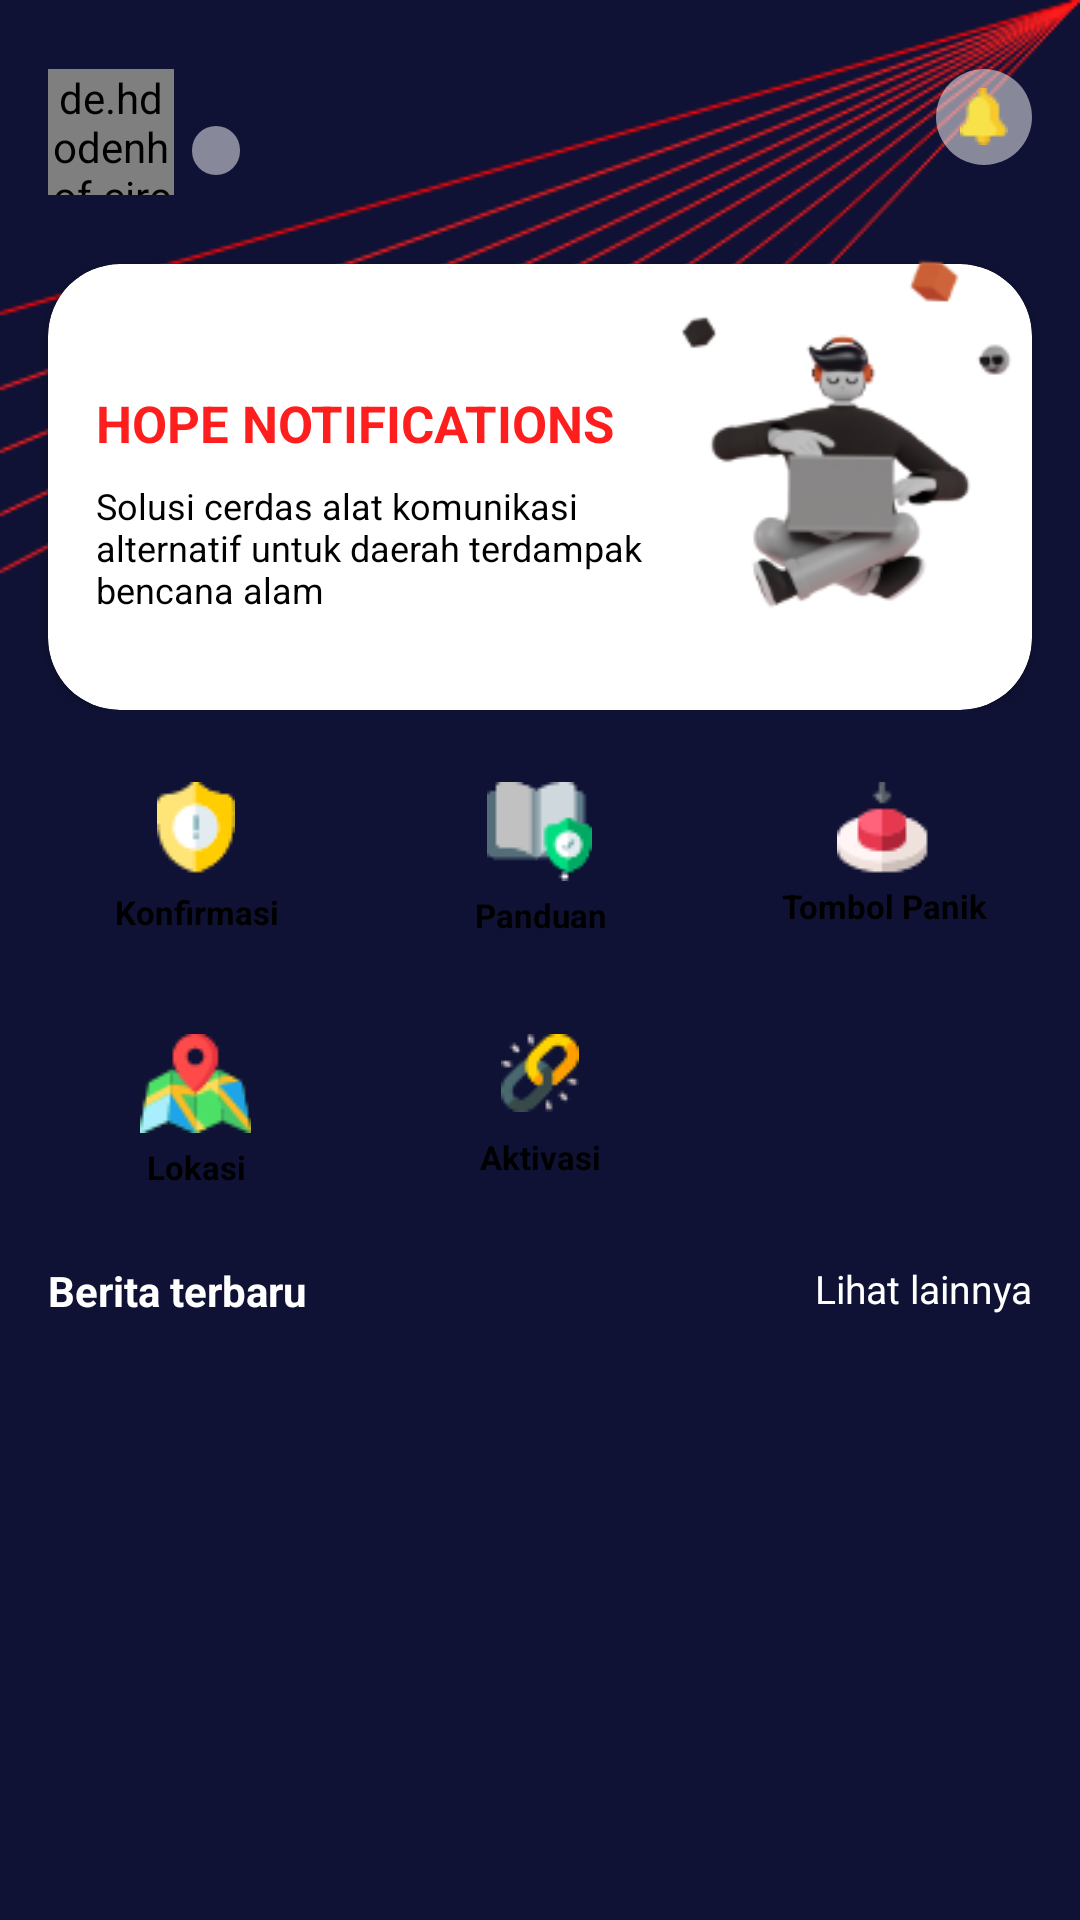

The Android layout XML behind this screen, and the referenced resources:
<!-- AndroidManifest.xml: application theme Theme.DisasterEmergency -->
<!-- res/layout/act_user_main.xml -->
<?xml version="1.0" encoding="utf-8"?>
<RelativeLayout xmlns:android="http://schemas.android.com/apk/res/android"
    xmlns:tools="http://schemas.android.com/tools"
    android:layout_width="match_parent"
    android:layout_height="match_parent"
    android:background="@color/navy">

    <ImageView
        android:layout_width="match_parent"
        android:layout_height="wrap_content"
        android:scaleType="fitXY"
        android:src="@drawable/img_bg_main" />

    <LinearLayout
        android:layout_width="match_parent"
        android:layout_height="match_parent"
        android:orientation="vertical">

        <include
            android:id="@+id/menu_welcome"
            layout="@layout/menu_welcome"
            android:layout_width="match_parent"
            android:layout_height="wrap_content"
            android:layout_marginTop="16dp" />

        <FrameLayout
            android:id="@+id/content_user"
            android:layout_width="match_parent"
            android:layout_height="wrap_content"
            android:layout_marginTop="16dp">

            <include
                layout="@layout/menu_user"
                android:layout_width="match_parent"
                android:layout_height="wrap_content" />
        </FrameLayout>

        <RelativeLayout
            android:layout_width="match_parent"
            android:layout_height="wrap_content"
            android:layout_marginHorizontal="16dp"
            android:layout_marginTop="16dp">

            <TextView
                android:layout_width="wrap_content"
                android:layout_height="wrap_content"
                android:text="@string/berita_terbaru"
                android:textColor="@color/white"
                android:textStyle="bold" />

            <TextView
                android:layout_width="wrap_content"
                android:layout_height="wrap_content"
                android:layout_alignParentEnd="true"
                android:text="@string/lihat_lainnya"
                android:textColor="@color/white"
                android:textSize="13sp" />
        </RelativeLayout>

        <androidx.recyclerview.widget.RecyclerView
            android:id="@+id/rv_user_artikel"
            android:layout_width="match_parent"
            android:layout_height="match_parent"
            tools:listitem="@layout/list_artikel" />
    </LinearLayout>
</RelativeLayout>
<!-- res/layout/menu_welcome.xml (included above) -->
<?xml version="1.0" encoding="utf-8"?>
<RelativeLayout xmlns:android="http://schemas.android.com/apk/res/android"
    xmlns:app="http://schemas.android.com/apk/res-auto"
    android:layout_width="match_parent"
    android:layout_height="wrap_content">

    <com.google.android.material.appbar.MaterialToolbar
        android:id="@+id/toolbar"
        android:layout_width="match_parent"
        android:layout_height="wrap_content">

        <RelativeLayout
            android:layout_width="match_parent"
            android:layout_height="wrap_content"
            android:layout_marginHorizontal="16dp">

            <de.hdodenhof.circleimageview.CircleImageView
                android:id="@+id/img_profil_user"
                android:layout_width="42dp"
                android:layout_height="42dp"
                android:src="@drawable/img_profil_admin" />

            <LinearLayout
                android:layout_width="wrap_content"
                android:layout_height="wrap_content"
                android:layout_marginStart="6dp"
                android:layout_toEndOf="@id/img_profil_user"
                android:gravity="center_vertical"
                android:orientation="vertical">

                <TextView
                    android:id="@+id/name_user"
                    android:layout_width="wrap_content"
                    android:layout_height="wrap_content"
                    android:textColor="@color/white"
                    android:textStyle="bold" />

                <TextView
                    android:id="@+id/role_user"
                    android:layout_width="wrap_content"
                    android:layout_height="wrap_content"
                    android:background="@drawable/bg_circle_white_transparent"
                    android:drawablePadding="6dp"
                    android:paddingHorizontal="8dp"
                    android:textColor="@color/white"
                    android:textSize="12sp" />
            </LinearLayout>

            <RelativeLayout
                android:layout_width="32dp"
                android:layout_height="32dp"
                android:layout_alignParentEnd="true"
                android:background="@drawable/bg_circle_white_transparent"
                android:gravity="center">

                <ImageView
                    android:layout_width="wrap_content"
                    android:layout_height="wrap_content"
                    android:src="@drawable/ic_notif" />
            </RelativeLayout>
        </RelativeLayout>
    </com.google.android.material.appbar.MaterialToolbar>

    <RelativeLayout
        android:layout_width="match_parent"
        android:layout_height="wrap_content"
        android:layout_below="@id/toolbar"
        android:orientation="vertical">

        <RelativeLayout
            android:id="@+id/menu_welcome"
            android:layout_width="match_parent"
            android:layout_height="wrap_content">

            <androidx.cardview.widget.CardView
                android:layout_width="match_parent"
                android:layout_height="wrap_content"
                android:layout_alignParentStart="true"
                android:layout_marginHorizontal="16dp"
                android:layout_marginTop="16dp"
                android:background="@color/white"
                app:cardCornerRadius="24dp">

                <LinearLayout
                    android:layout_width="match_parent"
                    android:layout_height="wrap_content"
                    android:layout_marginHorizontal="16dp"
                    android:layout_marginTop="24dp"
                    android:layout_marginBottom="32dp"
                    android:orientation="vertical"
                    android:paddingEnd="96dp">

                    <TextView
                        android:id="@+id/tv_welcome_user"
                        android:layout_width="match_parent"
                        android:layout_height="wrap_content"
                        android:textColor="@color/black"
                        android:textSize="13sp"
                        android:textStyle="bold" />

                    <TextView
                        android:layout_width="match_parent"
                        android:layout_height="wrap_content"
                        android:text="HOPE NOTIFICATIONS"
                        android:textColor="@color/red"
                        android:textSize="17sp"
                        android:textStyle="bold" />

                    <TextView
                        android:layout_width="match_parent"
                        android:layout_height="wrap_content"
                        android:layout_marginTop="8dp"
                        android:text="Solusi cerdas alat komunikasi alternatif untuk daerah terdampak bencana alam"
                        android:textColor="@color/black"
                        android:textSize="12dp" />
                </LinearLayout>
            </androidx.cardview.widget.CardView>
        </RelativeLayout>

        <ImageView
            android:layout_width="160dp"
            android:layout_height="150dp"
            android:layout_alignParentEnd="true"
            android:scaleType="fitCenter"
            android:src="@drawable/img_dashboard_main" />

    </RelativeLayout>
</RelativeLayout>
<!-- res/layout/menu_user.xml (included above) -->
<?xml version="1.0" encoding="utf-8"?>
<LinearLayout xmlns:android="http://schemas.android.com/apk/res/android"
    xmlns:app="http://schemas.android.com/apk/res-auto"
    android:id="@+id/menu_dashboard"
    android:layout_width="match_parent"
    android:layout_height="wrap_content"
    android:layout_below="@id/menu_welcome"
    android:orientation="vertical">

    <LinearLayout
        android:layout_width="match_parent"
        android:layout_height="68dp"
        android:layout_marginHorizontal="16dp"
        android:orientation="horizontal">

        <TextView
            android:id="@+id/tv_user_confirm"
            android:layout_width="0dp"
            android:layout_height="match_parent"
            android:layout_weight="1"
            android:background="@drawable/bg_icon_dashboard"
            android:drawablePadding="4dp"
            android:gravity="center"
            android:paddingVertical="8dp"
            android:text="Konfirmasi"
            android:textColor="@color/black"
            android:textSize="11sp"
            android:textStyle="bold"
            app:drawableTopCompat="@drawable/ic_confirm" />

        <TextView
            android:id="@+id/tv_user_panduan"
            android:layout_width="0dp"
            android:layout_height="match_parent"
            android:layout_marginHorizontal="16dp"
            android:layout_weight="1"
            android:background="@drawable/bg_icon_dashboard"
            android:drawablePadding="4dp"
            android:gravity="center"
            android:paddingVertical="8dp"
            android:text="Panduan"
            android:textColor="@color/black"
            android:textSize="11sp"
            android:textStyle="bold"
            app:drawableTopCompat="@drawable/ic_panduan" />

        <TextView
            android:id="@+id/tv_user_panic"
            android:layout_width="0dp"
            android:layout_height="match_parent"
            android:layout_weight="1"
            android:background="@drawable/bg_icon_dashboard"
            android:gravity="center"
            android:paddingVertical="8dp"
            android:text="Tombol Panik"
            android:textColor="@color/black"
            android:textSize="11sp"
            android:textStyle="bold"
            app:drawableTopCompat="@drawable/ic_btn_panic" />
    </LinearLayout>

    <LinearLayout
        android:layout_width="match_parent"
        android:layout_height="68dp"
        android:layout_marginHorizontal="16dp"
        android:layout_marginTop="16dp"
        android:orientation="horizontal">

        <TextView
            android:id="@+id/tv_user_maps"
            android:layout_width="0dp"
            android:layout_height="match_parent"
            android:layout_weight="1"
            android:background="@drawable/bg_icon_dashboard"
            android:drawablePadding="4dp"
            android:gravity="center"
            android:paddingVertical="8dp"
            android:text="Lokasi"
            android:textColor="@color/black"
            android:textSize="11sp"
            android:textStyle="bold"
            app:drawableTopCompat="@drawable/ic_map" />

        <TextView
            android:id="@+id/tv_user_activation"
            android:layout_width="0dp"
            android:layout_height="match_parent"
            android:layout_marginHorizontal="16dp"
            android:layout_weight="1"
            android:background="@drawable/bg_icon_dashboard"
            android:drawablePadding="4dp"
            android:gravity="center"
            android:paddingVertical="8dp"
            android:text="Aktivasi"
            android:textColor="@color/black"
            android:textSize="11sp"
            android:textStyle="bold"
            app:drawableTopCompat="@drawable/ic_activation" />

        <TextView
            android:layout_width="0dp"
            android:layout_height="match_parent"
            android:layout_weight="1"
            android:gravity="center"
            android:paddingVertical="8dp"
            android:textColor="@color/black"
            android:textSize="11sp"
            android:textStyle="bold" />
    </LinearLayout>
</LinearLayout>
<!-- res/layout/list_artikel.xml (included above) -->
<?xml version="1.0" encoding="utf-8"?>
<androidx.cardview.widget.CardView xmlns:android="http://schemas.android.com/apk/res/android"
    xmlns:app="http://schemas.android.com/apk/res-auto"
    android:layout_width="match_parent"
    android:layout_height="wrap_content"
    android:layout_marginHorizontal="16dp"
    android:layout_marginTop="8dp"
    android:background="@drawable/bg_icon_dashboard"
    app:cardCornerRadius="16dp">

    <RelativeLayout
        android:layout_width="match_parent"
        android:layout_height="wrap_content"
        android:paddingHorizontal="16dp"
        android:paddingTop="16dp"
        android:paddingBottom="22dp">

        <TextView
            android:id="@+id/titleArtikel"
            android:layout_width="140dp"
            android:layout_height="wrap_content"
            android:background="@drawable/bg_circle_navy_light"
            android:gravity="center"
            android:lines="1"
            android:paddingVertical="4dp"
            android:textColor="@color/white" />

        <TextView
            android:id="@+id/descArtikel"
            android:layout_width="match_parent"
            android:layout_height="wrap_content"
            android:layout_below="@id/titleArtikel"
            android:layout_marginTop="8dp"
            android:layout_marginEnd="3dp"
            android:layout_toStartOf="@id/imagesArtikel"
            android:gravity="start"
            android:lines="2"
            android:textColor="@color/black" />

        <ImageView
            android:id="@+id/imagesArtikel"
            android:layout_width="64dp"
            android:layout_height="64dp"
            android:layout_alignParentEnd="true"
            android:layout_centerVertical="true" />
    </RelativeLayout>

</androidx.cardview.widget.CardView>
<!-- resources referenced by this layout -->
<resources>
  <color name="black">#FF000000</color>
  <color name="navy">#0F1234</color>
  <color name="red">#FF1E1E</color>
  <color name="white">#FFFFFFFF</color>
  <!-- drawable bg_circle_navy_light (drawable) -->
  <?xml version="1.0" encoding="utf-8"?>
  <shape xmlns:android="http://schemas.android.com/apk/res/android"
      android:shape="rectangle">
      <corners android:radius="20dp" />
      <solid android:color="@color/navy_light" />
  
  </shape>
  <!-- drawable bg_circle_white_transparent (drawable) -->
  <?xml version="1.0" encoding="utf-8"?>
  <shape xmlns:android="http://schemas.android.com/apk/res/android"
      android:shape="rectangle">
      <corners android:radius="20dp" />
      <solid android:color="@color/white_transparent" />
  
  </shape>
  <!-- drawable ic_activation: png bitmap (drawable, 1199 bytes) -->
  <!-- drawable ic_btn_panic: png bitmap (drawable, 1151 bytes) -->
  <!-- drawable ic_confirm: png bitmap (drawable, 945 bytes) -->
  <!-- drawable ic_map: png bitmap (drawable, 2093 bytes) -->
  <!-- drawable ic_notif: png bitmap (drawable, 527 bytes) -->
  <!-- drawable ic_panduan: png bitmap (drawable, 1131 bytes) -->
  <!-- drawable img_bg_main: png bitmap (drawable, 24263 bytes) -->
  <!-- drawable img_dashboard_main: png bitmap (drawable, 15100 bytes) -->
  <string name="berita_terbaru">Berita terbaru</string>
  <string name="lihat_lainnya">Lihat lainnya</string>
  <style name="Theme.DisasterEmergency" parent="Theme.MaterialComponents.DayNight.NoActionBar">
          
          <item name="colorPrimary">@color/navy</item>
          <item name="colorPrimaryVariant">@color/navy</item>
          <item name="colorOnPrimary">@color/white</item>
          
          <item name="colorSecondary">@color/navy_light</item>
          <item name="colorSecondaryVariant">@color/teal_700</item>
          <item name="colorOnSecondary">@color/black</item>
          
          <item name="android:statusBarColor" tools:targetApi="l">?attr/colorPrimaryVariant</item>
          
      </style>
  <color name="navy_light">#12486B</color>
  <color name="white_transparent">#80FFFFFF</color>
  <color name="teal_700">#FF018786</color>
</resources>
